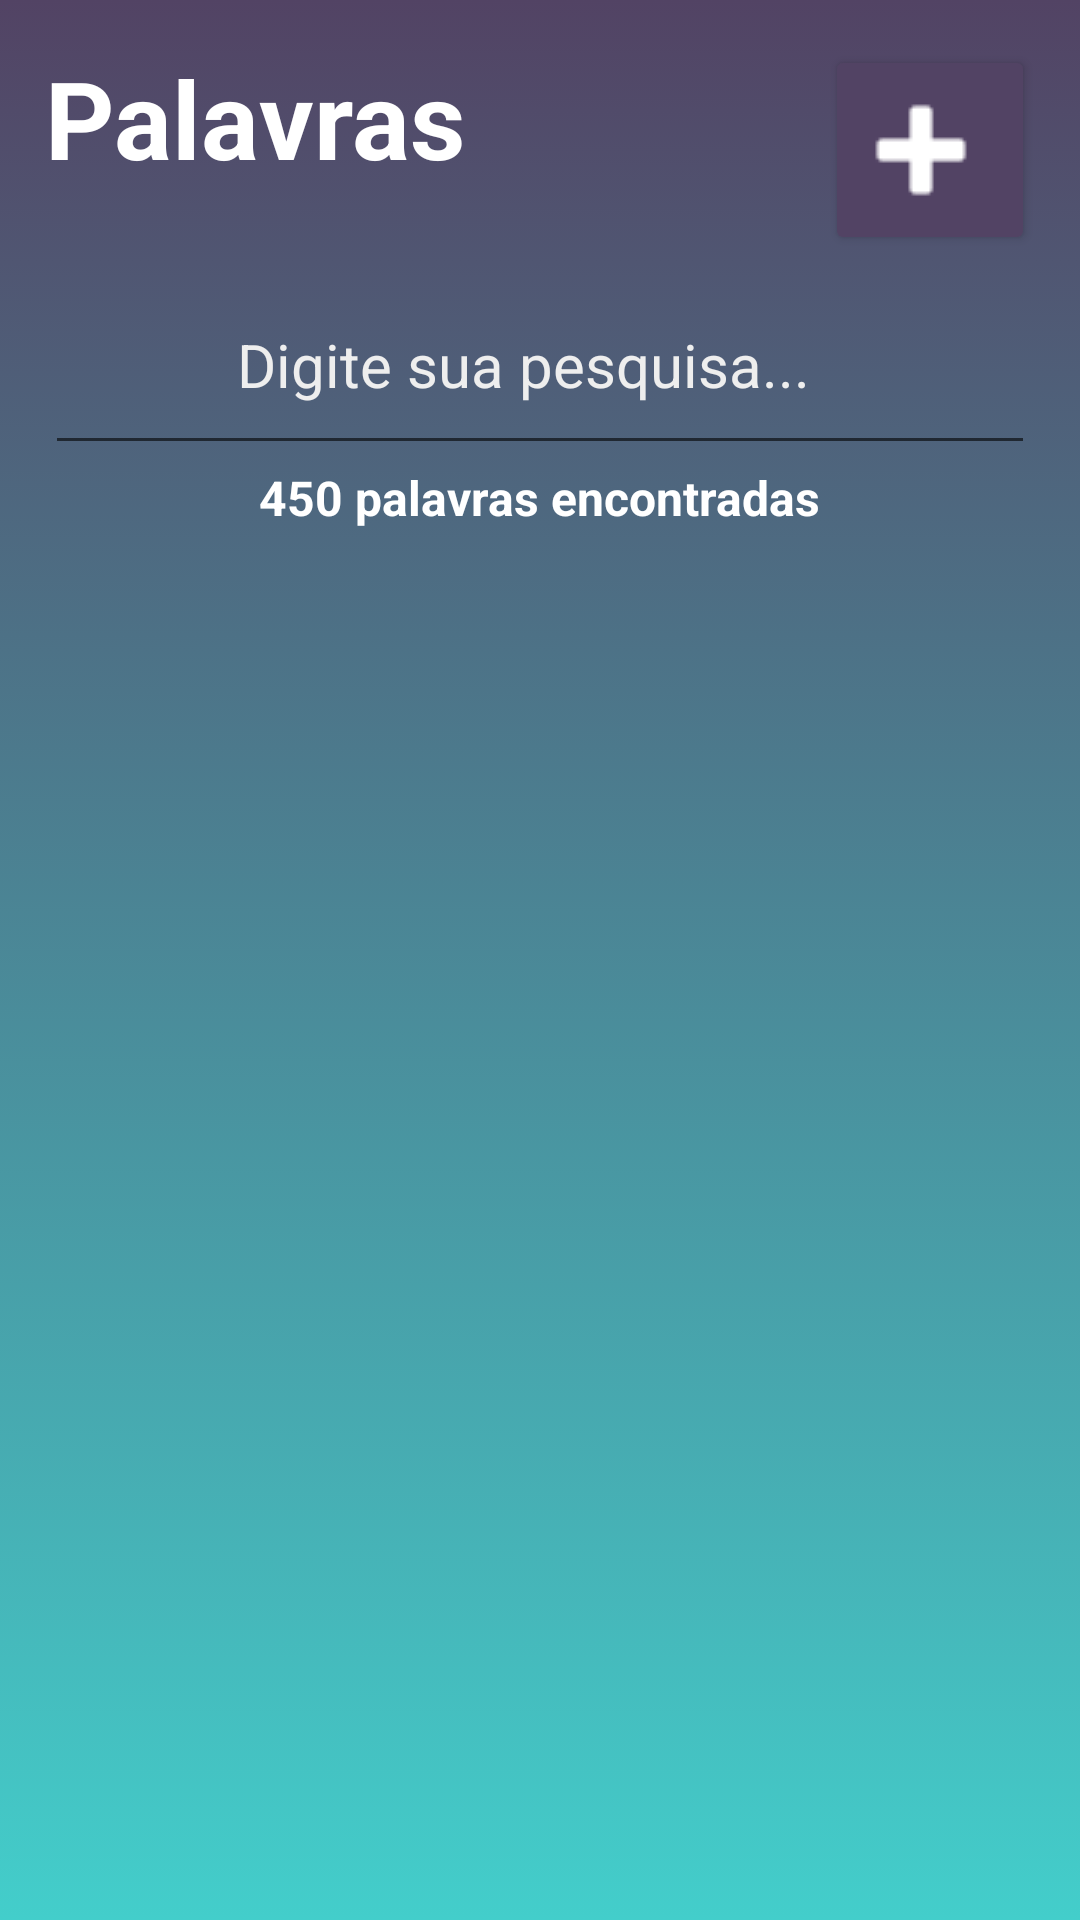

Produce the Android XML layout that renders to this screen, including the resource entries it uses.
<!-- AndroidManifest.xml: application theme AppTheme -->
<!-- res/layout/activty_words.xml -->
<?xml version="1.0" encoding="utf-8"?>
<android.support.design.widget.CoordinatorLayout xmlns:android="http://schemas.android.com/apk/res/android"
    xmlns:tools="http://schemas.android.com/tools"
    android:layout_width="match_parent"
    android:layout_height="match_parent"
    android:fitsSystemWindows="true"
    tools:context="mastermime.cretecstudios.com.mastermime.ActivityWords">

    <LinearLayout
        android:layout_width="match_parent"
        android:layout_height="match_parent"
        android:background="@drawable/main_background"
        android:orientation="vertical"
        android:padding="15dp">

        <LinearLayout
            android:layout_width="match_parent"
            android:layout_height="wrap_content">

            <LinearLayout
                android:layout_width="wrap_content"
                android:layout_height="wrap_content"
                android:layout_weight="1"
                android:orientation="vertical">

                <TextView
                    android:layout_width="wrap_content"
                    android:layout_height="wrap_content"
                    android:text="Palavras"
                    android:theme="@style/MyLabel" />


            </LinearLayout>

            <Button
                android:id="@+id/bt_words_add"
                android:layout_width="70dp"
                android:layout_height="70dp"
                android:drawableLeft="@drawable/add_icon"
                android:gravity="center_horizontal|center_vertical"
                android:textSize="50dp"
                android:theme="@style/MyButton" />


        </LinearLayout>

        <LinearLayout
            android:layout_width="match_parent"
            android:layout_height="wrap_content"
            android:orientation="vertical">

            <EditText
                android:id="@+id/words_search_text"
                android:layout_width="match_parent"
                android:layout_height="70dp"
                android:layout_weight="1"
                android:hint="Digite sua pesquisa..."
                android:inputType="textPersonName"
                android:paddingRight="15dp"
                android:textAlignment="center"
                android:textColor="#fff"
                android:textColorHint="#eee"
                android:textSize="20dp" />

            <TextView
                android:id="@+id/words_count"
                android:layout_width="wrap_content"
                android:layout_height="wrap_content"
                android:layout_gravity="center"
                android:text="450 palavras encontradas"
                android:textSize="16dp"
                android:theme="@style/MyLabel" />

        </LinearLayout>


        <LinearLayout
            android:layout_width="match_parent"
            android:layout_height="match_parent"
            android:layout_marginTop="30dp"
            android:orientation="vertical">

            <ListView
                android:id="@+id/words_list"
                android:layout_width="match_parent"
                android:layout_height="wrap_content"
                android:divider="#fff"
                android:dividerHeight="1sp" />


        </LinearLayout>


    </LinearLayout>


</android.support.design.widget.CoordinatorLayout>
<!-- resources referenced by this layout -->
<resources>
  <!-- drawable add_icon: png bitmap (drawable, 360 bytes) -->
  <!-- drawable main_background (drawable) -->
  <?xml version="1.0" encoding="utf-8"?>
  <selector xmlns:android="http://schemas.android.com/apk/res/android">
      <item>
          <shape>
              <gradient
                  android:angle="270"
                  android:endColor="@color/colorPrimary"
                  android:startColor="@color/colorPrimaryDark"
                  android:type="linear" />
          </shape>
      </item>
  </selector>
  <style name="MyButton" parent="Theme.AppCompat.Light">
  
          <item name="colorControlHighlight">@color/colorPrimary</item>
          <item name="colorButtonNormal">@color/colorPrimaryDark</item>
          <item name="android:textColor">#ffffff</item>
          <item name="android:textStyle">bold</item>
          <item name="android:textSize">18dp</item>
  
      </style>
  <style name="MyLabel">
  
          <item name="android:textColor">#ffffff</item>
          <item name="android:textStyle">bold</item>
          <item name="android:textSize">36dp</item>
  
      </style>
  <style name="AppTheme" parent="Theme.AppCompat.Light">
          
          <item name="colorPrimary">@color/colorPrimary</item>
          <item name="colorPrimaryDark">@color/colorPrimaryDark</item>
          <item name="colorAccent">@color/colorAccent</item>
      </style>
  <color name="colorPrimary">#43CECB</color>
  <color name="colorPrimaryDark">#524364</color>
  <color name="colorAccent">#524364</color>
</resources>
